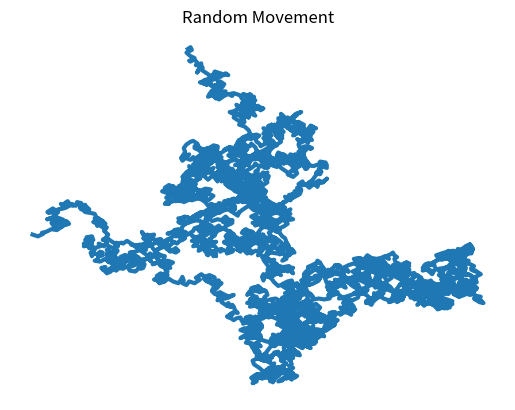

This chart was generated by the following Python code:
#!/usr/bin/env python3

from random import choice as select
import matplotlib.pyplot as plt

dots = 5000

xs = [0]
ys = [0]

while len(xs) < dots : 
    x_dir = select([1,-1])
    x_dist = select(list(range(1,5)))
    x_delta = x_dir * x_dist
    x = xs[-1] + x_delta
    xs.append(x)

    y_dir = select([1,-1])
    y_dist = select(list(range(1,5)))
    y_delta = y_dir * y_dist
    y = ys[-1] + y_delta
    ys.append(y)

plt.title('Random Movement')
plt.axis('off')
plt.plot (xs, ys, linewidth=3)
plt.show()

